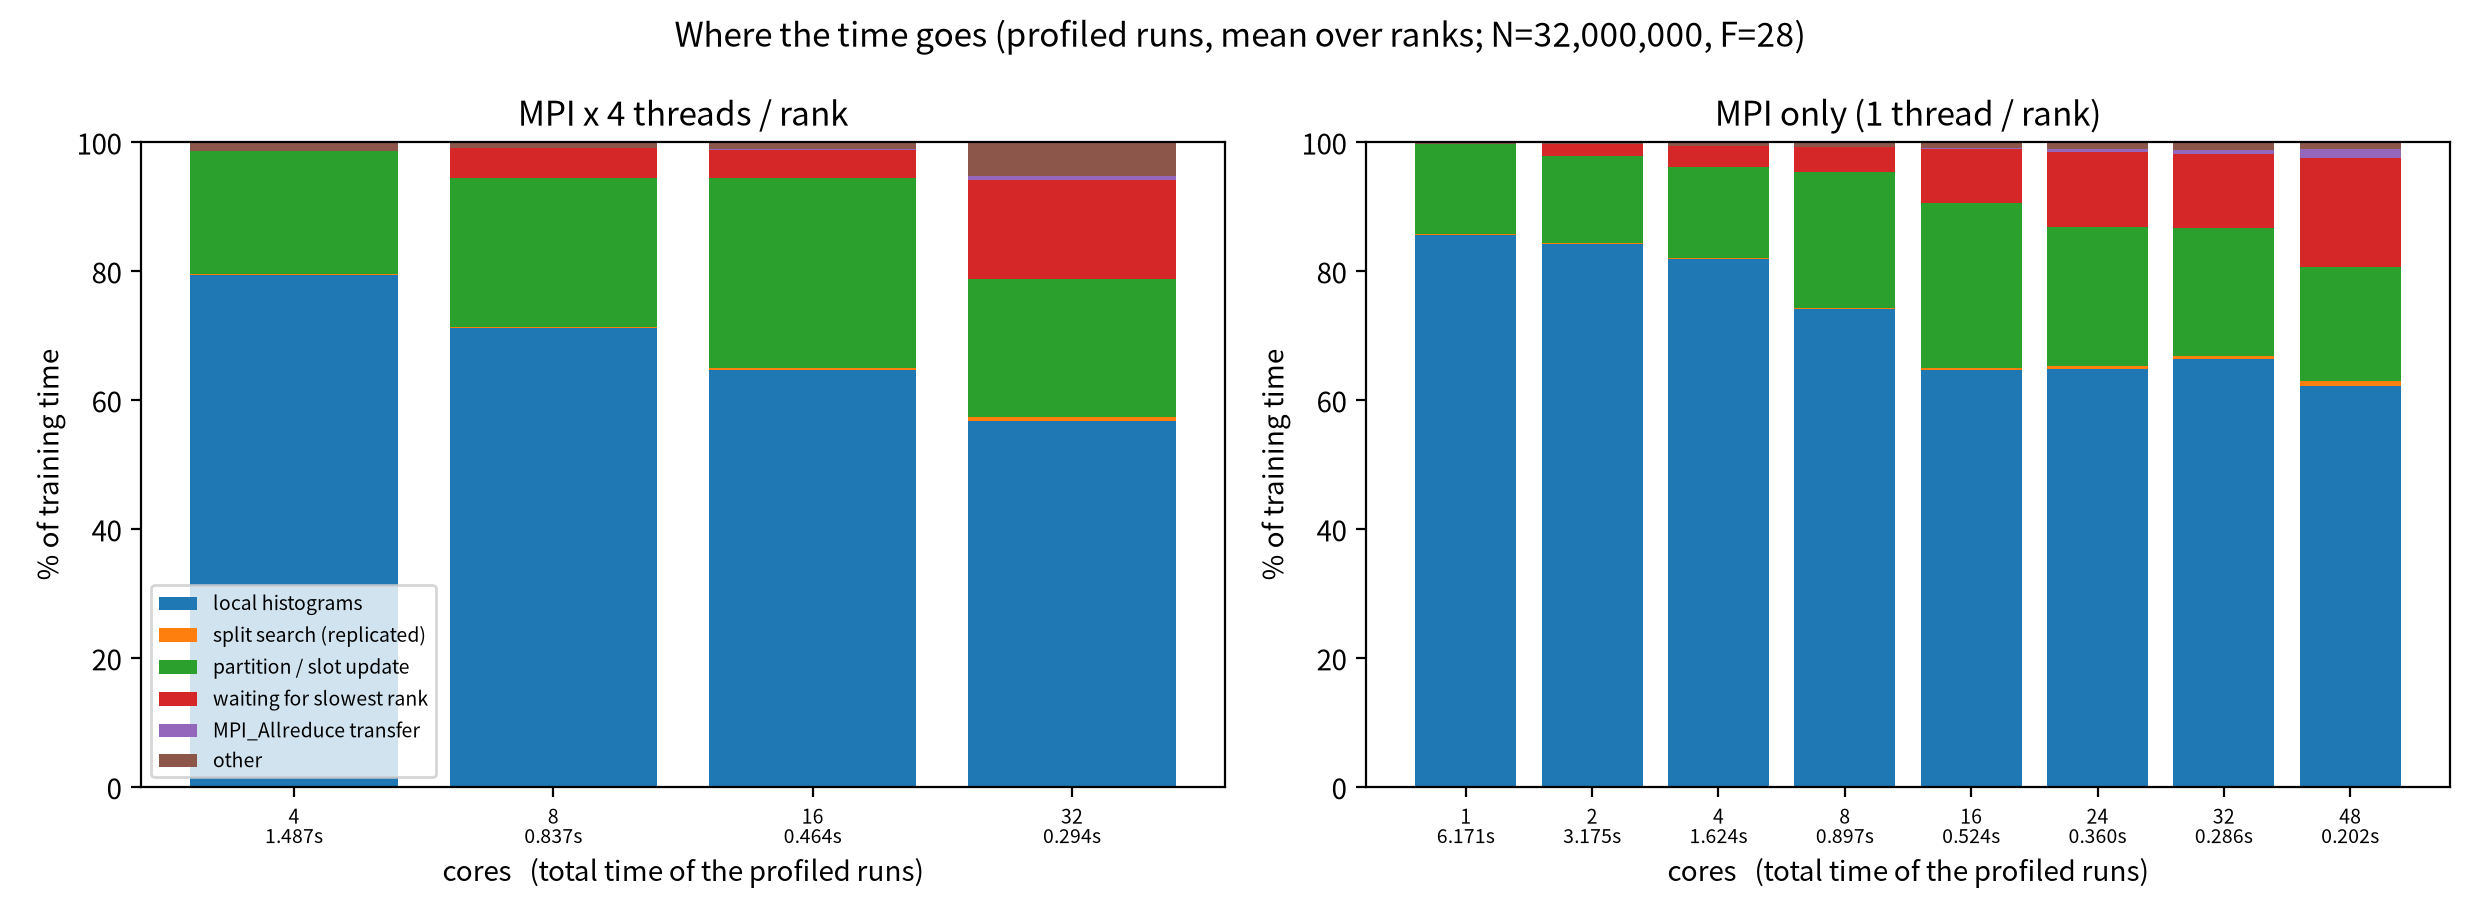

The table this chart was drawn from, first rows:
ranks, threads, cores, t_total, t_hist, t_scan, t_part, t_wait, t_allreduce, t_other, hist_imbalance, tag
1, 4, 4, 1.487, 1.182, 0.00194, 0.2838, 0.0, 0.0, 0.01944, 1.0, strong_hyb4
2, 4, 8, 0.8366, 0.5956, 0.00148, 0.1937, 0.03814, 0.0002632, 0.007441, 1.048, strong_hyb4
4, 4, 16, 0.4641, 0.3004, 0.001031, 0.1373, 0.0198, 0.000543, 0.00509, 1.023, strong_hyb4
8, 4, 32, 0.2937, 0.1669, 0.001842, 0.06248, 0.04545, 0.001472, 0.0155, 1.111, strong_hyb4
1, 1, 1, 6.171, 5.287, 0.005776, 0.8581, 0.0, 0.0, 0.02066, 1.0, strong_mpi
2, 1, 2, 3.175, 2.677, 0.003159, 0.4267, 0.06017, 0.000335, 0.008088, 1.007, strong_mpi
4, 1, 4, 1.624, 1.33, 0.002296, 0.2291, 0.05309, 0.0005585, 0.00904, 1.022, strong_mpi
8, 1, 8, 0.8972, 0.6651, 0.001875, 0.1884, 0.03511, 0.000766, 0.005909, 1.02, strong_mpi
16, 1, 16, 0.5237, 0.3389, 0.001634, 0.1343, 0.04359, 0.000925, 0.004419, 1.056, strong_mpi
24, 1, 24, 0.3603, 0.2334, 0.002067, 0.0777, 0.04155, 0.001969, 0.003652, 1.056, strong_mpi
32, 1, 32, 0.2858, 0.1896, 0.00147, 0.05672, 0.03281, 0.001762, 0.003466, 1.058, strong_mpi
48, 1, 48, 0.2021, 0.1258, 0.001328, 0.03587, 0.0343, 0.002664, 0.00212, 1.116, strong_mpi
